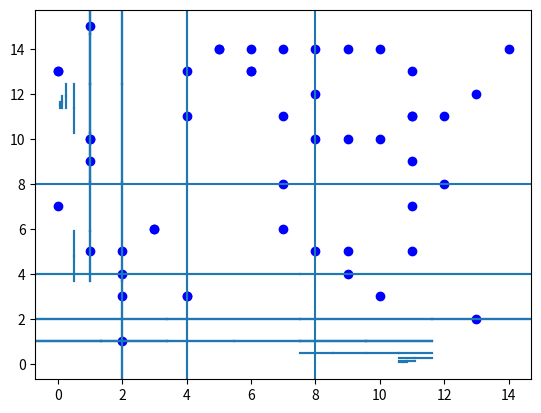

The matplotlib source for this figure:
import copy
import numpy as np
import matplotlib.pyplot as plt

class Quadtree:
    '''alpha maximium depth of the tree
        beta maximum number of points which may fall within a leaf vertex before it is devided
    '''
    def __init__(self,x0,x1,y0,y1,alpha_=7,beta_=80):  # alpha=7,beta=80 best parametres given by the article
        self.alpha = alpha_
        self.alpha_user = alpha_
        self.beta_user = beta_
        self.content = list()
        self.nb_individu_stoke_noeud = 0
        self.nb_individu_stoke_sous_arbre = 0
        self.profondeur = 0

        self.x0 = x0
        self.x1 = x1
        self.y0 = y0
        self.y1 = y1
        self.tl = None
        self.tr = None
        self.bl = None
        self.br = None
        self.beta = beta_

    def ajout(self,individu):
#        print("**avant ajouter {} content {} nb_noeud: {} ".format(individu.bd,[i.bd for i in self.content],self.nb_individu_stoke_sous_arbre))
        
        if self.nb_individu_stoke_noeud < self.beta:
#            print("self.beta = ",self.beta)
            self.nb_individu_stoke_sous_arbre += 1
            self.content.append(individu)
            individu.profondeur = self.profondeur        
            self.nb_individu_stoke_noeud += 1
            return True
        else:
            if self.profondeur == self.alpha:
                return False
            if self.tl == None:
                self.tl = Quadtree(self.x0,(self.x0+self.x1)/2,(self.y0+self.y1)/2,self.y1,alpha_=self.alpha_user,beta_=self.beta_user)
                self.tl.profondeur = self.profondeur+1
            if self.tr == None:
                self.tr = Quadtree((self.x0+self.x1)/2,self.x1,(self.y0+self.y1)/2,self.y1,alpha_=self.alpha_user,beta_=self.beta_user)
                self.tr.profondeur = self.profondeur+1
            if self.bl == None:
                self.bl = Quadtree(self.x0,(self.x0+self.x1)/2,self.y0,(self.y0+self.y1)/2,alpha_=self.alpha_user,beta_=self.beta_user)
                self.bl.profondeur = self.profondeur+1
            if self.br == None:
                self.br = Quadtree((self.x0+self.x1)/2,self.x1,self.y0,(self.y0+self.y1)/2,alpha_=self.alpha_user,beta_=self.beta_user)
                self.br.profondeur = self.profondeur+1
            self.content.append(individu)
            #print("content apres append ",[i.bd for i in self.content])
            #print("********************************************************************\\n")
            for individu in self.content:
                x,y = individu.bd
#                print("***[",x,",",y,"]")
                # bl
                if self.bl.x0 <= x and x < self.bl.x1 and self.bl.y0 <= y and y < self.bl.y1:
#                    print("cond bl verifiee")
#                    print("self.bl.content avant ",[i.bd for i in self.bl.content])
                    succes = self.bl.ajout(individu)
                    if succes:
                        self.nb_individu_stoke_sous_arbre += 1
#                    print("self.bl.content apres ",[i.bd for i in self.bl.content])


                # br
                if self.br.x0 <= x and x <= self.br.x1 and self.br.y0 <= y and y < self.br.y1:
  #                  print("cond br verifiee")
  #                  print("self.br.content avant ",[i.bd for i in self.br.content])
                    succes = self.br.ajout(individu)
                    if succes:
                        self.nb_individu_stoke_sous_arbre += 1
   #                 print("self.br.content apres ",[i.bd for i in self.br.content])
                    

                if self.tl.x0 <= x and x < self.tl.x1 and self.tl.y0 <= y and y <= self.tl.y1:
    #                print("cond tl verifiee")
     #               print("self.tl.content vant ",[i.bd for i in self.tl.content])
                    succes = self.tl.ajout(individu)
                    if succes:
                        self.nb_individu_stoke_sous_arbre += 1
      #              print("self.tl.content apres ",[i.bd for i in self.tl.content])


                if self.tr.x0 <= x and x <= self.tr.x1 and self.tr.y0 <= y and y <= self.tr.y1:
       #             print("cond tr verifiee")
        #            print("self.tr.content avant ",[i.bd for i in self.tr.content])
                    succes = self.tr.ajout(individu)
                    if succes:
                        self.nb_individu_stoke_sous_arbre += 1
         #           print("self.tr.content apres ",[i.bd for i in self.tr.content])
                    
            self.content = []
            self.nb_individu_stoke_noeud = 0
            self.beta = 0
            return succes
#            print("apres localisation")
#            print("tl : {} nb_noeud {} nb_sa {}".format([i.bd for i in self.tl.content],self.tl.nb_individu_stoke_noeud,self.tl.nb_individu_stoke_sous_arbre))
#            print("tr : {} nb_noeud {} nb_sa {}".format([i.bd for i in self.tr.content],self.tr.nb_individu_stoke_noeud,self.tr.nb_individu_stoke_sous_arbre))
#            print("bl : {} nb_noeud {} nb_sa {}".format([i.bd for i in self.bl.content],self.bl.nb_individu_stoke_noeud,self.bl.nb_individu_stoke_sous_arbre))
#            print("tl : {} nb_noeud {} nb_sa {}".format([i.bd for i in self.br.content],self.br.nb_individu_stoke_noeud,self.br.nb_individu_stoke_sous_arbre))    

    def pprint(self):
        for i in self.content:
            print(i.bd)

    def __repr__(self):
        s = str([e.bd for e in self.content]) + "\n"
        tab = ("\t" * self.profondeur)
        if self.tr :
            s += tab + "tr ->" + self.tr.__repr__() 
        if self.tl :
            s += tab + "tl ->" + self.tl.__repr__()
        if self.br :
            s += tab + "br ->" + self.br.__repr__()
        if self.bl :
            s += tab + "bl ->" + self.bl.__repr__()
        return s

    def plot(self,total_size):
        x = [e.bd[0] for e in self.content]
        y = [e.bd[1] for e in self.content]

        plt.scatter(x,y,color="b")


        plt.axvline(x=(self.x1 - self.x0)/2, ymin=self.y0/total_size, ymax=self.y1/total_size)
        plt.axhline(y=(self.y1 - self.y0)/2, xmin=self.x0/total_size, xmax=self.x1/total_size)

        if self.tr:
            self.tr.plot(total_size)
        if self.tl:
            self.tl.plot(total_size)
        if self.br:
            self.br.plot(total_size)
        if self.bl:
            self.bl.plot(total_size)

        #plt.axvline(x=7.5, ymin=1/2, ymax=1)
        #plt.axhline(y=7.5)




### debbug
class Individu:
    def __init__(self,x,y):
        self.bd=(x,y)


#t = [[2,14],[9,15],[11.5,15.5],[10.5,14.5],[11.5,14.5],[12,14.5],[5,4],[6,7],[12.5,2],[14,5],[13,6],[15,9],[14.5,9.1],[13,9],(13,14),[14,15]]
t = [np.random.randint(0,16,size=2) for _ in range(50)]

T = [Individu(i[0],i[1])for i in t]
b = Quadtree(0,16,0,16,alpha_=7,beta_=2)
for i in T:
    b.ajout(i)

#print(b)

b.plot(15)
plt.show()